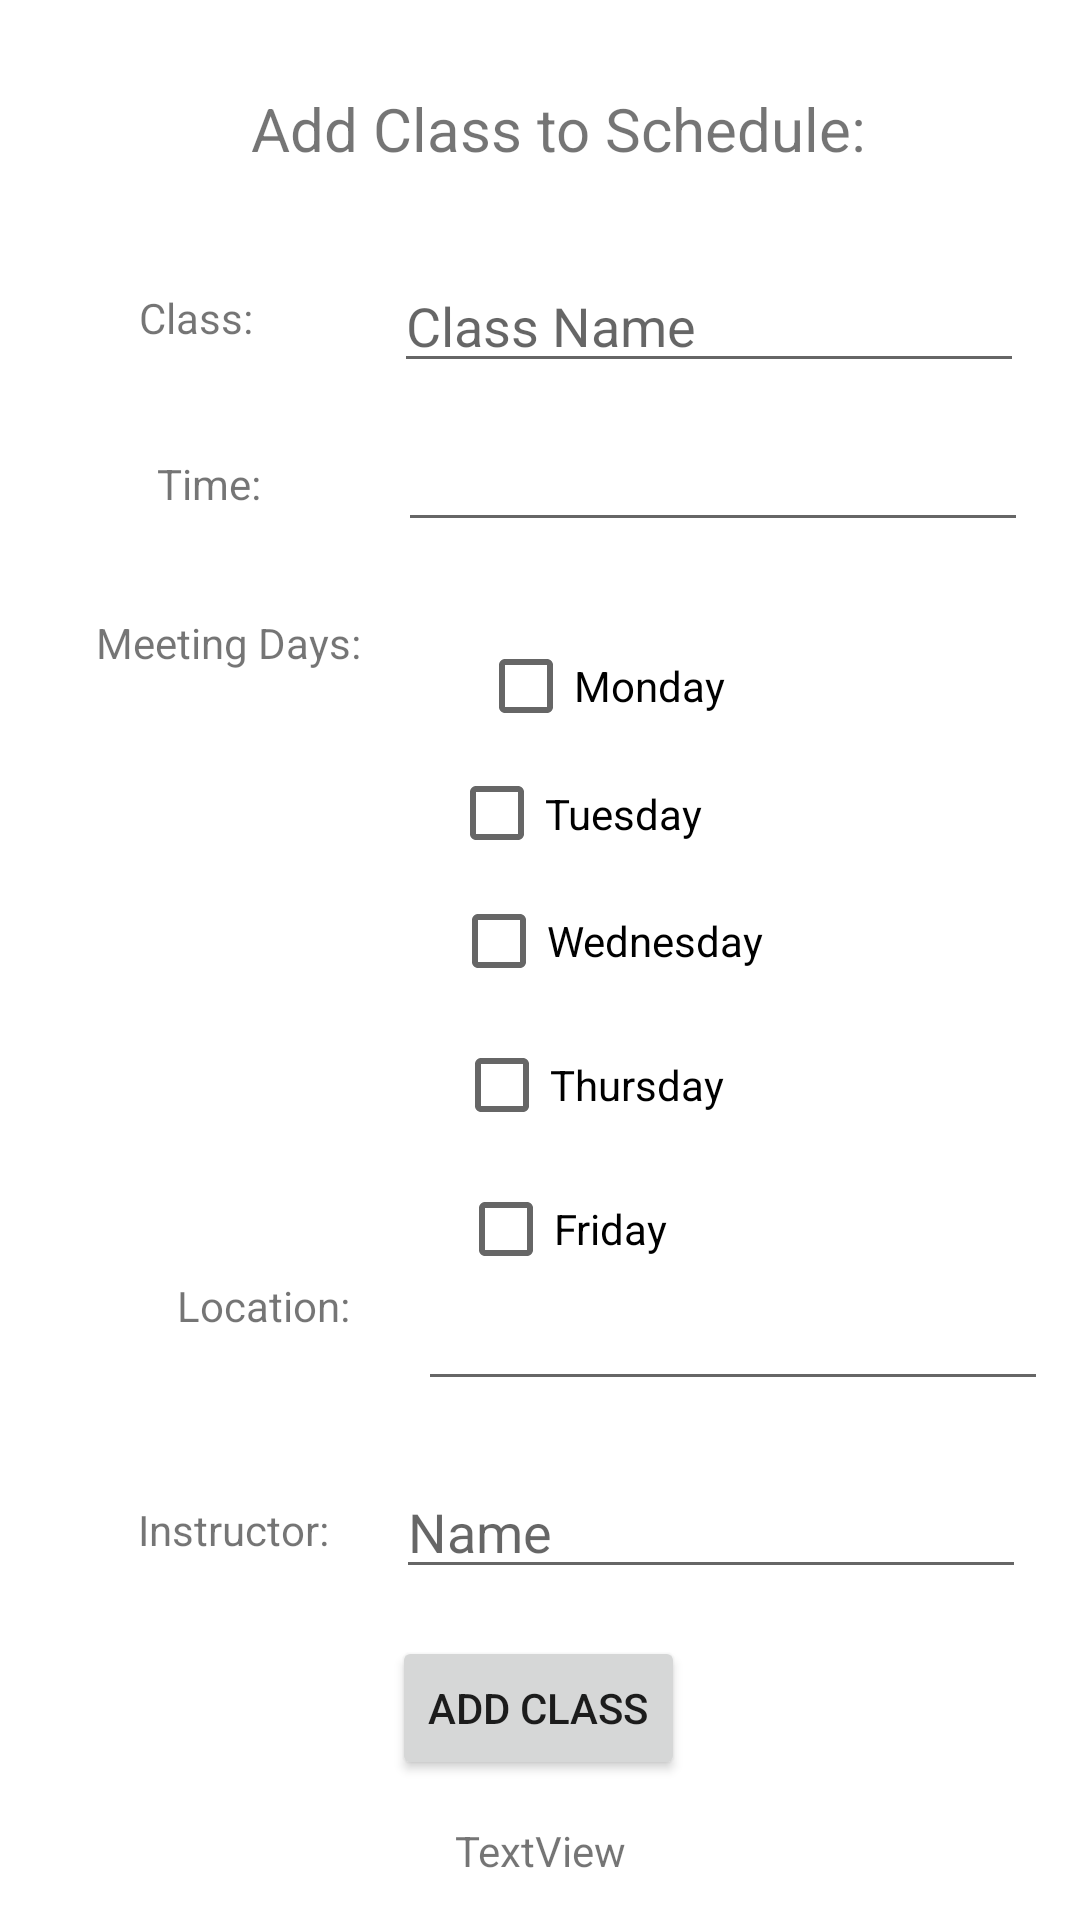

Write the Android layout XML for this screen, with the resource values it uses.
<!-- AndroidManifest.xml: application theme Theme.CS2340gr76 -->
<!-- res/layout/fragment_classes.xml -->
<?xml version="1.0" encoding="utf-8"?>
<androidx.constraintlayout.widget.ConstraintLayout xmlns:android="http://schemas.android.com/apk/res/android"
    xmlns:app="http://schemas.android.com/apk/res-auto"
    xmlns:tools="http://schemas.android.com/tools"
    android:id="@+id/assignments_container"
    android:layout_width="match_parent"
    android:layout_height="match_parent"
    android:clickable="true"
    android:focusable="true"
    tools:context=".ui.classes.ClassesFragment">

    <EditText
        android:id="@+id/editTextTextPostalAddress"
        android:layout_width="wrap_content"
        android:layout_height="wrap_content"
        android:ems="10"
        android:inputType="textPostalAddress"
        app:layout_constraintBottom_toBottomOf="parent"
        app:layout_constraintEnd_toEndOf="parent"
        app:layout_constraintHorizontal_bias="0.675"
        app:layout_constraintStart_toEndOf="@+id/locationLabel"
        app:layout_constraintTop_toBottomOf="@+id/editTextTime"
        app:layout_constraintVertical_bias="0.586" />

    <EditText
        android:id="@+id/editTextTime"
        android:layout_width="wrap_content"
        android:layout_height="wrap_content"
        android:ems="10"
        android:inputType="time"
        app:layout_constraintBottom_toBottomOf="parent"
        app:layout_constraintEnd_toEndOf="parent"
        app:layout_constraintHorizontal_bias="0.885"
        app:layout_constraintStart_toStartOf="parent"
        app:layout_constraintTop_toTopOf="parent"
        app:layout_constraintVertical_bias="0.233" />

    <TextView
        android:id="@+id/daysLabel"
        android:layout_width="wrap_content"
        android:layout_height="wrap_content"
        android:text="Meeting Days:"
        app:layout_constraintBottom_toBottomOf="parent"
        app:layout_constraintEnd_toEndOf="parent"
        app:layout_constraintHorizontal_bias="0.118"
        app:layout_constraintStart_toStartOf="parent"
        app:layout_constraintTop_toTopOf="@+id/checkBoxMon"
        app:layout_constraintVertical_bias="0.0" />

    <EditText
        android:id="@+id/classNameEditText"
        android:layout_width="wrap_content"
        android:layout_height="wrap_content"
        android:ems="10"
        android:inputType="text"
        android:hint="Class Name"
        app:layout_constraintBottom_toBottomOf="parent"
        app:layout_constraintEnd_toEndOf="parent"
        app:layout_constraintHorizontal_bias="0.875"
        app:layout_constraintStart_toStartOf="parent"
        app:layout_constraintTop_toTopOf="parent"
        app:layout_constraintVertical_bias="0.144" />

    <TextView
        android:id="@+id/locationLabel"
        android:layout_width="wrap_content"
        android:layout_height="wrap_content"
        android:text="Location:"
        app:layout_constraintBottom_toBottomOf="parent"
        app:layout_constraintEnd_toEndOf="parent"
        app:layout_constraintHorizontal_bias="0.195"
        app:layout_constraintStart_toStartOf="parent"
        app:layout_constraintTop_toTopOf="@+id/editTextTextPostalAddress"
        app:layout_constraintVertical_bias="0.0" />

    <TextView
        android:id="@+id/className"
        android:layout_width="wrap_content"
        android:layout_height="wrap_content"
        android:text="Class:"
        app:layout_constraintBottom_toTopOf="@+id/locationLabel"
        app:layout_constraintEnd_toStartOf="@+id/classNameEditText"
        app:layout_constraintHorizontal_bias="0.496"
        app:layout_constraintStart_toStartOf="parent"
        app:layout_constraintTop_toTopOf="parent"
        app:layout_constraintVertical_bias="0.237" />

    <CheckBox
        android:id="@+id/checkBoxWed"
        android:layout_width="wrap_content"
        android:layout_height="wrap_content"
        android:text="Wednesday"
        app:layout_constraintBottom_toBottomOf="parent"
        app:layout_constraintEnd_toEndOf="parent"
        app:layout_constraintHorizontal_bias="0.588"
        app:layout_constraintStart_toStartOf="parent"
        app:layout_constraintTop_toBottomOf="@+id/checkBoxTues"
        app:layout_constraintVertical_bias="0.0" />

    <CheckBox
        android:id="@+id/checkBoxThurs"
        android:layout_width="wrap_content"
        android:layout_height="wrap_content"
        android:text="Thursday"
        app:layout_constraintBottom_toBottomOf="parent"
        app:layout_constraintEnd_toEndOf="parent"
        app:layout_constraintHorizontal_bias="0.56"
        app:layout_constraintStart_toStartOf="parent"
        app:layout_constraintTop_toBottomOf="@+id/checkBoxWed"
        app:layout_constraintVertical_bias="0.0" />

    <TextView
        android:id="@+id/timeLabel"
        android:layout_width="wrap_content"
        android:layout_height="wrap_content"
        android:text="Time:"
        app:layout_constraintBottom_toBottomOf="parent"
        app:layout_constraintEnd_toStartOf="@+id/editTextTime"
        app:layout_constraintHorizontal_bias="0.535"
        app:layout_constraintStart_toStartOf="parent"
        app:layout_constraintTop_toTopOf="parent"
        app:layout_constraintVertical_bias="0.244" />

    <CheckBox
        android:id="@+id/checkBoxMon"
        android:layout_width="wrap_content"
        android:layout_height="wrap_content"
        android:layout_marginTop="24dp"
        android:text="Monday"
        app:layout_constraintBottom_toBottomOf="parent"
        app:layout_constraintEnd_toEndOf="parent"
        app:layout_constraintHorizontal_bias="0.247"
        app:layout_constraintStart_toEndOf="@+id/daysLabel"
        app:layout_constraintTop_toBottomOf="@+id/editTextTime"
        app:layout_constraintVertical_bias="0.0" />

    <CheckBox
        android:id="@+id/checkBoxTues"
        android:layout_width="99dp"
        android:layout_height="37dp"
        android:text="Tuesday"
        app:layout_constraintEnd_toEndOf="parent"
        app:layout_constraintHorizontal_bias="0.573"
        app:layout_constraintStart_toStartOf="parent"
        app:layout_constraintTop_toBottomOf="@+id/checkBoxMon" />

    <CheckBox
        android:id="@+id/checkBoxFri"
        android:layout_width="wrap_content"
        android:layout_height="wrap_content"
        android:text="Friday"
        app:layout_constraintBottom_toBottomOf="parent"
        app:layout_constraintEnd_toEndOf="parent"
        app:layout_constraintHorizontal_bias="0.527"
        app:layout_constraintStart_toStartOf="parent"
        app:layout_constraintTop_toBottomOf="@+id/checkBoxThurs"
        app:layout_constraintVertical_bias="0.0" />

    <Button
        android:id="@+id/addClass"
        android:layout_width="wrap_content"
        android:layout_height="wrap_content"
        android:text="Add Class"
        app:layout_constraintBottom_toBottomOf="parent"
        app:layout_constraintEnd_toEndOf="parent"
        app:layout_constraintHorizontal_bias="0.498"
        app:layout_constraintStart_toStartOf="parent"
        app:layout_constraintTop_toBottomOf="@+id/checkBoxFri"
        app:layout_constraintVertical_bias="0.706" />

    <TextView
        android:id="@+id/textView4"
        android:layout_width="wrap_content"
        android:layout_height="wrap_content"
        android:text="Add Class to Schedule:"
        android:textSize="20dp"
        app:layout_constraintBottom_toBottomOf="parent"
        app:layout_constraintEnd_toEndOf="parent"
        app:layout_constraintHorizontal_bias="0.541"
        app:layout_constraintStart_toStartOf="parent"
        app:layout_constraintTop_toTopOf="parent"
        app:layout_constraintVertical_bias="0.048" />

    <TextView
        android:id="@+id/classListTextView"
        android:layout_width="wrap_content"
        android:layout_height="wrap_content"
        android:text="TextView"
        app:layout_constraintBottom_toBottomOf="parent"
        app:layout_constraintEnd_toEndOf="parent"
        app:layout_constraintStart_toStartOf="parent"
        app:layout_constraintTop_toBottomOf="@+id/addClass" />

    <TextView
        android:id="@+id/textView"
        android:layout_width="wrap_content"
        android:layout_height="wrap_content"
        android:text="Instructor:"
        app:layout_constraintBottom_toBottomOf="parent"
        app:layout_constraintEnd_toStartOf="@+id/instructorName"
        app:layout_constraintHorizontal_bias="0.675"
        app:layout_constraintStart_toStartOf="parent"
        app:layout_constraintTop_toBottomOf="@+id/locationLabel"
        app:layout_constraintVertical_bias="0.315" />

    <EditText
        android:id="@+id/instructorName"
        android:layout_width="wrap_content"
        android:layout_height="wrap_content"
        android:ems="10"
        android:inputType="text"
        android:hint="Name"
        app:layout_constraintBottom_toBottomOf="parent"
        app:layout_constraintEnd_toEndOf="parent"
        app:layout_constraintHorizontal_bias="0.88"
        app:layout_constraintStart_toStartOf="parent"
        app:layout_constraintTop_toBottomOf="@+id/editTextTextPostalAddress"
        app:layout_constraintVertical_bias="0.162" />

</androidx.constraintlayout.widget.ConstraintLayout>
<!-- resources referenced by this layout -->
<resources>
  <style name="Theme.CS2340gr76" parent="Theme.MaterialComponents.DayNight.DarkActionBar">
          
          <item name="colorPrimary">@color/purple_500</item>
          <item name="colorPrimaryVariant">@color/purple_700</item>
          <item name="colorOnPrimary">@color/white</item>
          
          <item name="colorSecondary">@color/teal_200</item>
          <item name="colorSecondaryVariant">@color/teal_700</item>
          <item name="colorOnSecondary">@color/white</item>
          
          <item name="android:statusBarColor">?attr/colorPrimaryVariant</item>
          
      </style>
  <color name="purple_500">#FF6200EE</color>
  <color name="purple_700">#FF3700B3</color>
  <color name="white">#FFFFFFFF</color>
  <color name="teal_200">#FF03DAC5</color>
  <color name="teal_700">#FF018786</color>
</resources>
